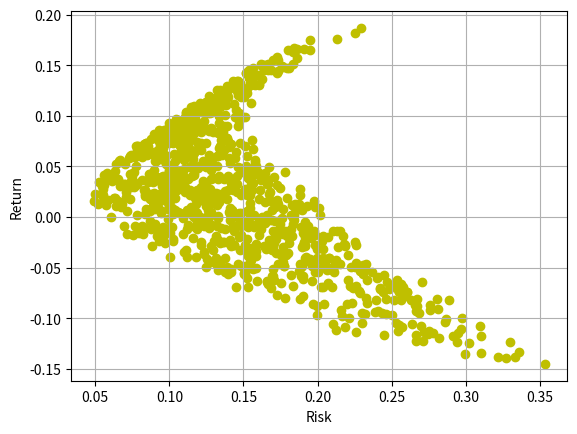

Source code (Python):
import numpy as np
import pandas as pd
from numpy.linalg import multi_dot
import matplotlib.pyplot as plt

# mean
mu = np.array([0.02, 0.07, 0.15 ,0.2])
    
# S of the assets
S = np.array([0.05, 0.12, 0.17, 0.25])
    
# correaltion matrix
R = np.array([[1, 0.3, 0.3, 0.3],
              [0.3, 1, 0.6, 0.6],
              [0.3, 0.6, 1, 0.6],
              [0.3, 0.6, 0.6, 1]])
    
# covariance matrix
cov_matrix = np.diag(S) @ R @ np.diag(S)


# Initialize an empty list to store the allocation sets
weights_sets = []; returns = []; volatility= []; weights_list= []; portfolio_id = []

# Generate allocation sets
def porfolios_simulation(num_of_portfolios):

    port_id = 0
    
    for x in range(num_of_portfolios):

        port_id += 1

        # Generate three random numbers
        w1, w2, w3 = np.random.rand(3)

        # Compute the fourth number
        w4 = 1 - (w1 + w2 + w3)

        # Convert the list to a numpy array
        weights = np.array([w1, w2, w3, w4])
        # Each numpy array is converted into a list 
        weights_list.append(weights)

        returns.append(weights@mu)

        volatility.append(np.sqrt(weights@cov_matrix@weights))
        
        portfolio_id.append(port_id)

porfolios_simulation(1000)

data = {'portfolio_id': portfolio_id, 'weights': weights_list, 'portfolio_returns': returns, 'portfolio_volatility': volatility}

df = pd.DataFrame(data)

# Plotting
plt.scatter(volatility, returns,marker='o', c = 'y')
plt.xlabel('Risk')  # Label for horizontal axis
plt.ylabel('Return')  # Label for vertical axis
plt.title('')  # Plot title
plt.grid(True)  # Add grid
plt.show()

df
